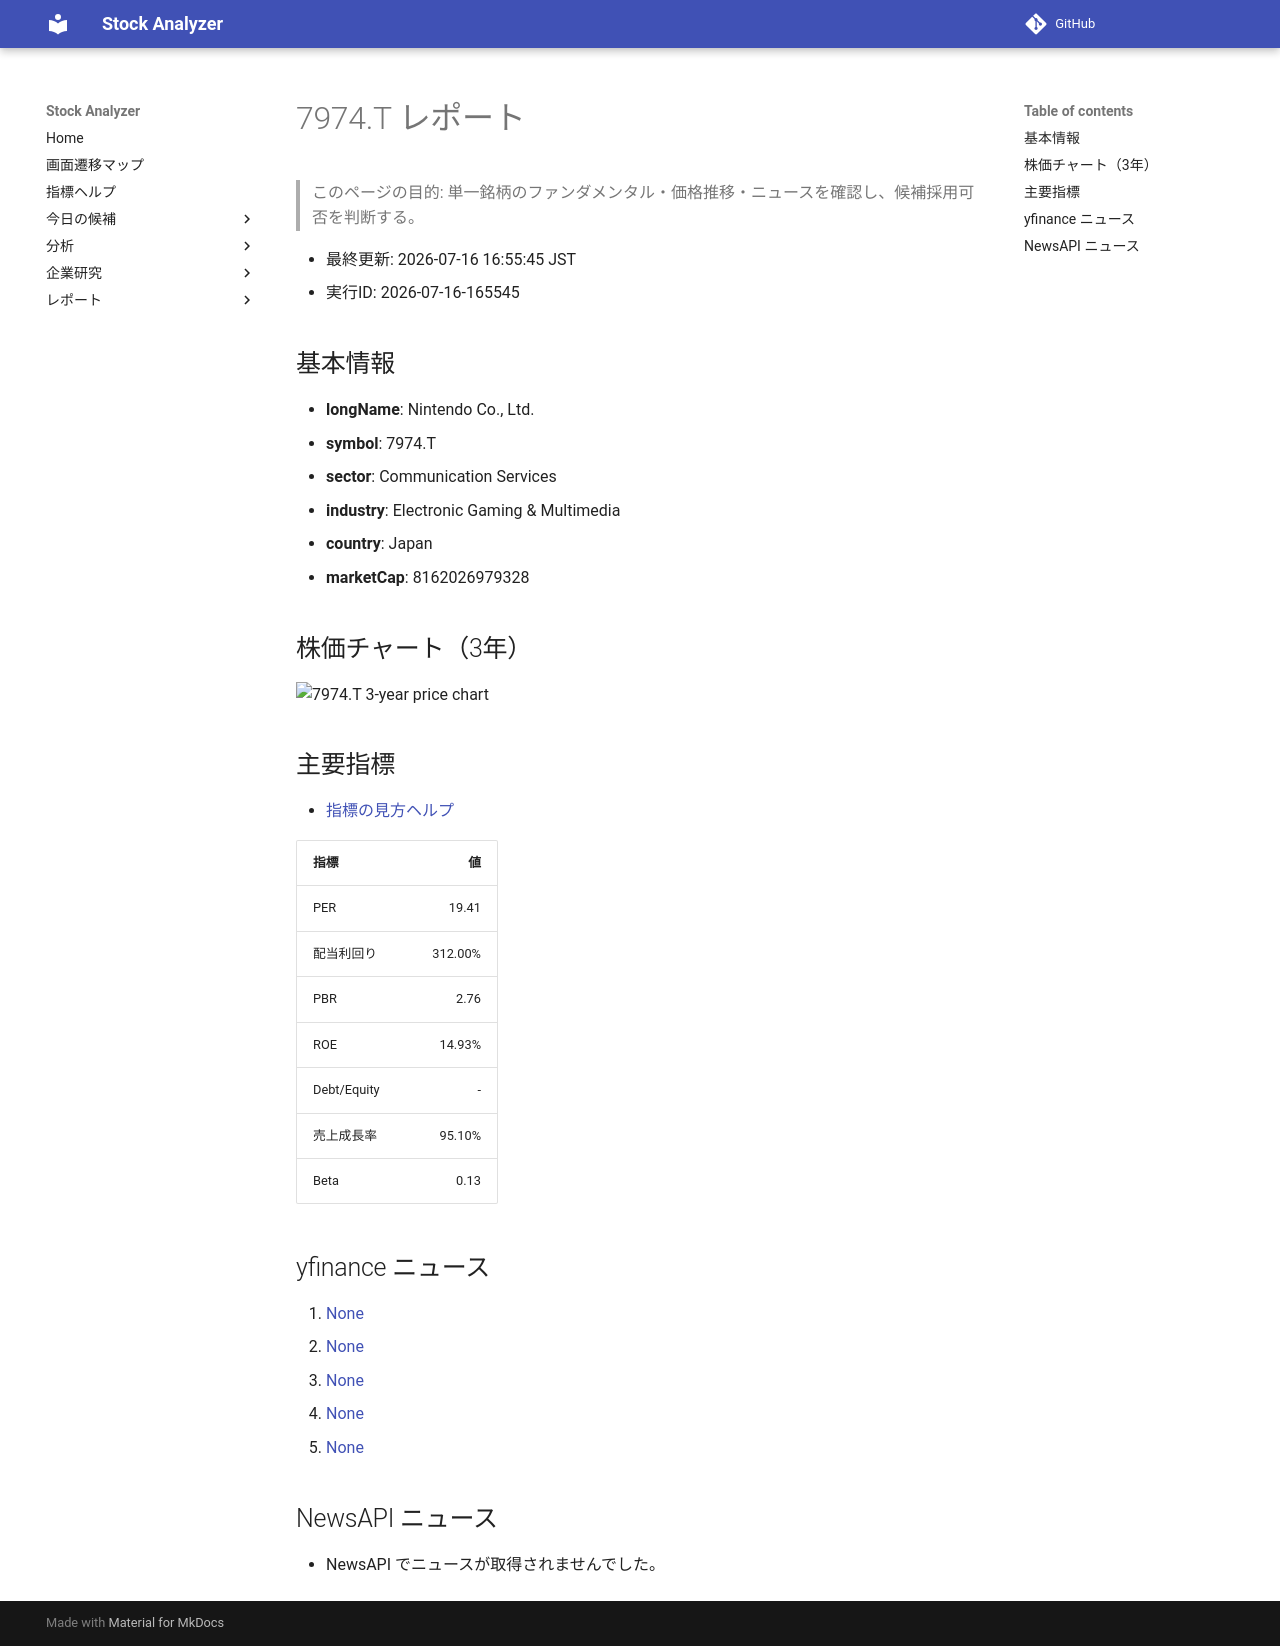

repository: Yumi-note/Making-APP · page: reports/2026-07-16/165545/7974_T/index.html · generator: mkdocs

# 7974.T レポート

> このページの目的: 単一銘柄のファンダメンタル・価格推移・ニュースを確認し、候補採用可否を判断する。

- 最終更新: 2026-07-16 16:55:45 JST
- 実行ID: 2026-07-16-165545

## 基本情報

- **longName**: Nintendo Co., Ltd.
- **symbol**: 7974.T
- **sector**: Communication Services
- **industry**: Electronic Gaming & Multimedia
- **country**: Japan
- **marketCap**: 8162026979328

## 株価チャート（3年）

![7974.T 3-year price chart](7974_T_3y.png)

## 主要指標

- [指標の見方ヘルプ](../../../../indicators.md)

| 指標 | 値 |
|---|---:|
| PER | 19.41 |
| 配当利回り | 312.00% |
| PBR | 2.76 |
| ROE | 14.93% |
| Debt/Equity | - |
| 売上成長率 | 95.10% |
| Beta | 0.13 |

## yfinance ニュース

1. [None](None)
2. [None](None)
3. [None](None)
4. [None](None)
5. [None](None)

## NewsAPI ニュース

- NewsAPI でニュースが取得されませんでした。
